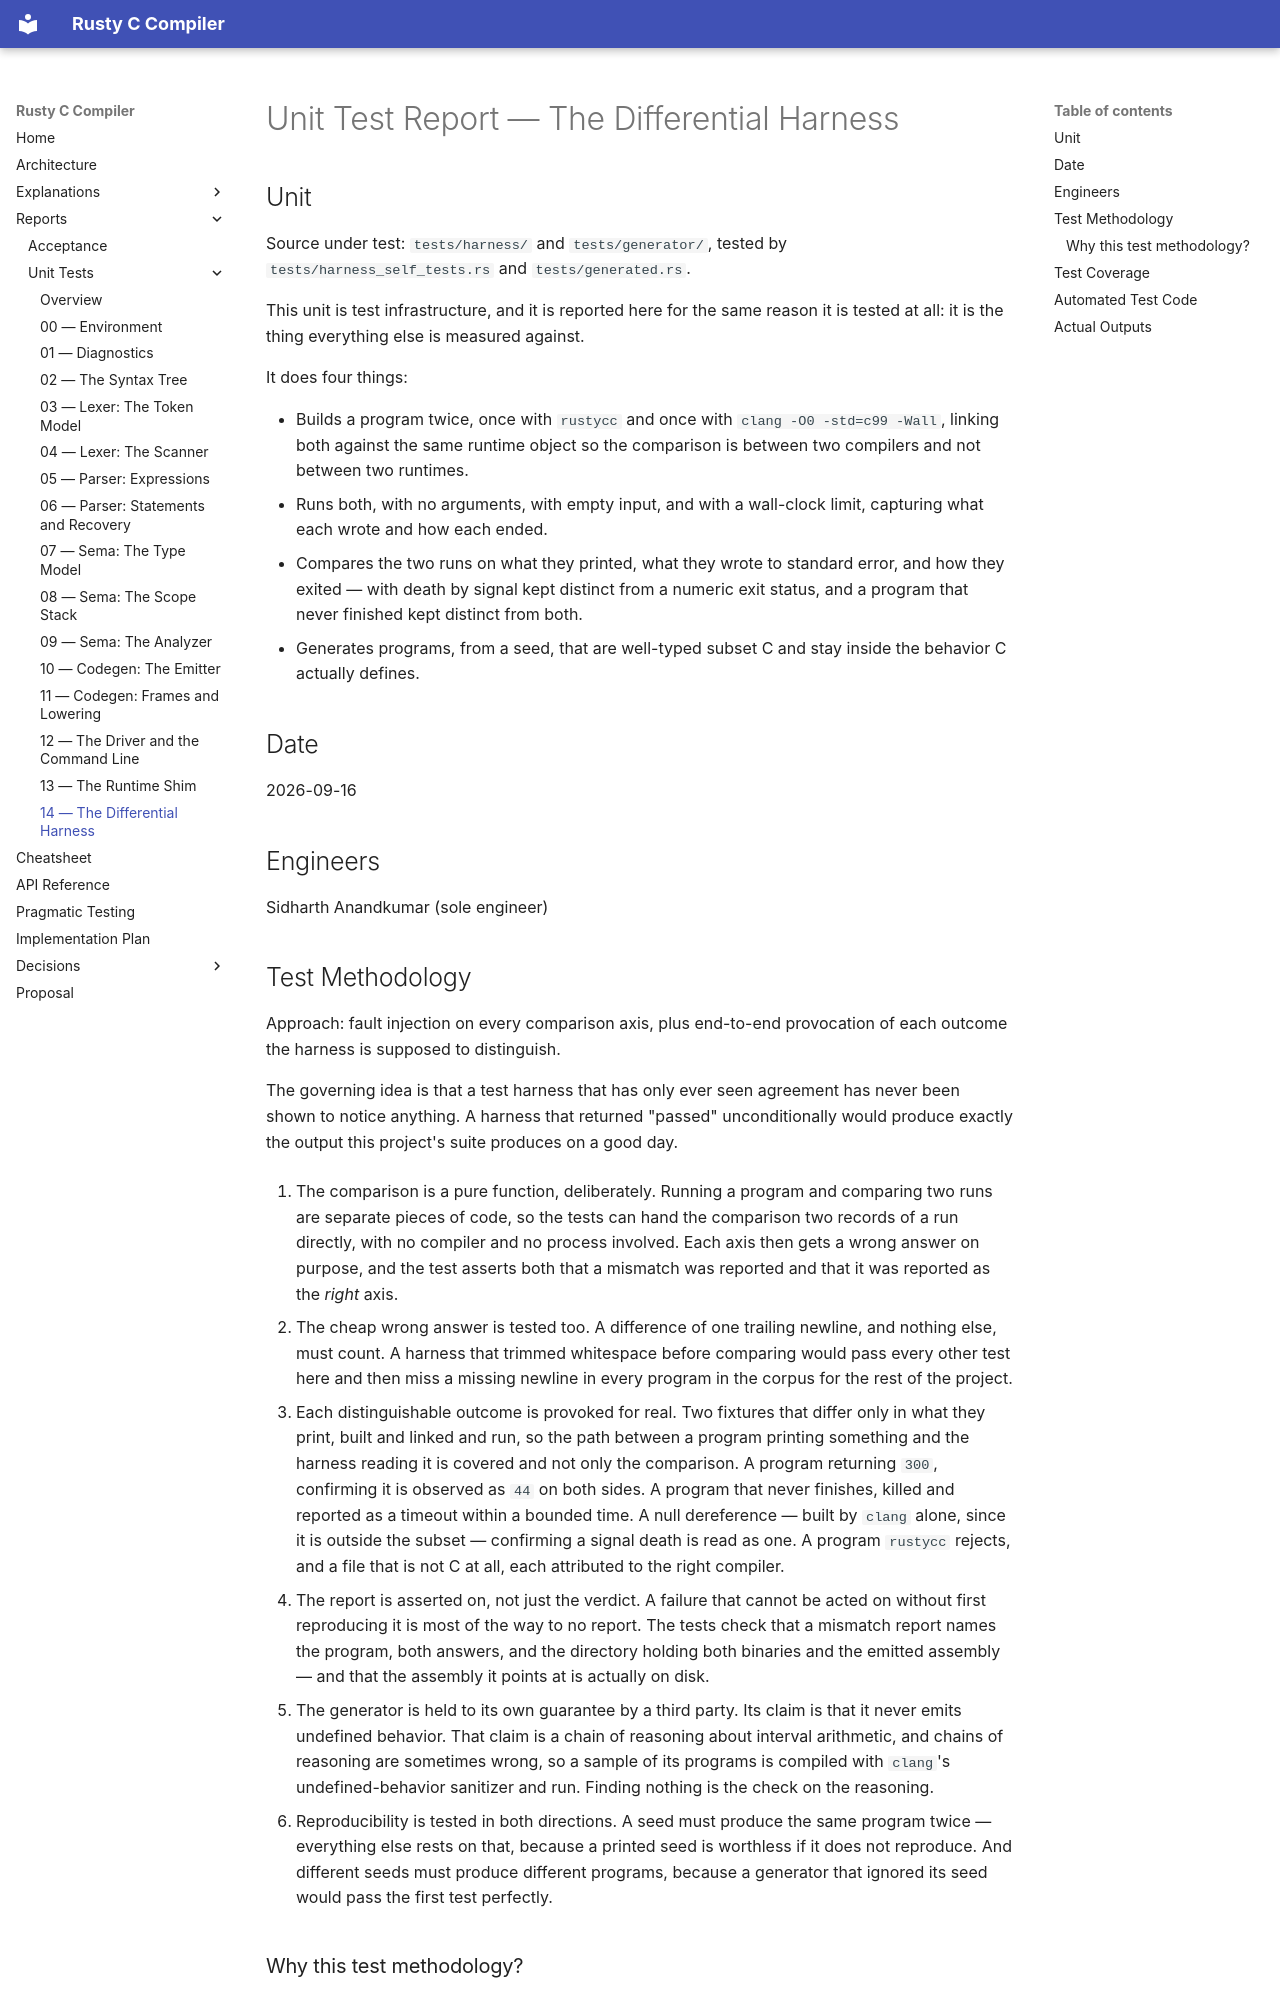

repository: sid-ak/rusty_c_compiler · page: reports/unit_tests/14-differential-harness/index.html · generator: mkdocs

# Unit Test Report — The Differential Harness

## Unit

Source under test: `tests/harness/` and `tests/generator/`, tested by
`tests/harness_self_tests.rs` and `tests/generated.rs`.

This unit is test infrastructure, and it is reported here for the same reason it is tested at all:
it is the thing everything else is measured against.

It does four things:

- Builds a program twice, once with `rustycc` and once with `clang -O0 -std=c99 -Wall`, linking
  both against the same runtime object so the comparison is between two compilers and not between
  two runtimes.
- Runs both, with no arguments, with empty input, and with a wall-clock limit, capturing what
  each wrote and how each ended.
- Compares the two runs on what they printed, what they wrote to standard error, and how they
  exited — with death by signal kept distinct from a numeric exit status, and a program that never
  finished kept distinct from both.
- Generates programs, from a seed, that are well-typed subset C and stay inside the behavior C
  actually defines.

## Date

2026-09-16

## Engineers

Sidharth Anandkumar (sole engineer)

## Test Methodology

Approach: fault injection on every comparison axis, plus end-to-end provocation of each outcome
the harness is supposed to distinguish.

The governing idea is that a test harness that has only ever seen agreement has never been shown to
notice anything. A harness that returned "passed" unconditionally would produce exactly the output
this project's suite produces on a good day.

1. The comparison is a pure function, deliberately. Running a program and comparing two runs are
   separate pieces of code, so the tests can hand the comparison two records of a run directly, with
   no compiler and no process involved. Each axis then gets a wrong answer on purpose, and the test
   asserts both that a mismatch was reported and that it was reported as the *right* axis.

2. The cheap wrong answer is tested too. A difference of one trailing newline, and nothing else,
   must count. A harness that trimmed whitespace before comparing would pass every other test here
   and then miss a missing newline in every program in the corpus for the rest of the project.

3. Each distinguishable outcome is provoked for real. Two fixtures that differ only in what they
   print, built and linked and run, so the path between a program printing something and the harness
   reading it is covered and not only the comparison. A program returning `300`, confirming it is
   observed as `44` on both sides. A program that never finishes, killed and reported as a timeout
   within a bounded time. A null dereference — built by `clang` alone, since it is outside the
   subset — confirming a signal death is read as one. A program `rustycc` rejects, and a file that is
   not C at all, each attributed to the right compiler.

4. The report is asserted on, not just the verdict. A failure that cannot be acted on without
   first reproducing it is most of the way to no report. The tests check that a mismatch report names
   the program, both answers, and the directory holding both binaries and the emitted assembly — and
   that the assembly it points at is actually on disk.

5. The generator is held to its own guarantee by a third party. Its claim is that it never emits
   undefined behavior. That claim is a chain of reasoning about interval arithmetic, and chains of
   reasoning are sometimes wrong, so a sample of its programs is compiled with `clang`'s
   undefined-behavior sanitizer and run. Finding nothing is the check on the reasoning.

6. Reproducibility is tested in both directions. A seed must produce the same program twice —
   everything else rests on that, because a printed seed is worthless if it does not reproduce. And
   different seeds must produce different programs, because a generator that ignored its seed would
   pass the first test perfectly.
